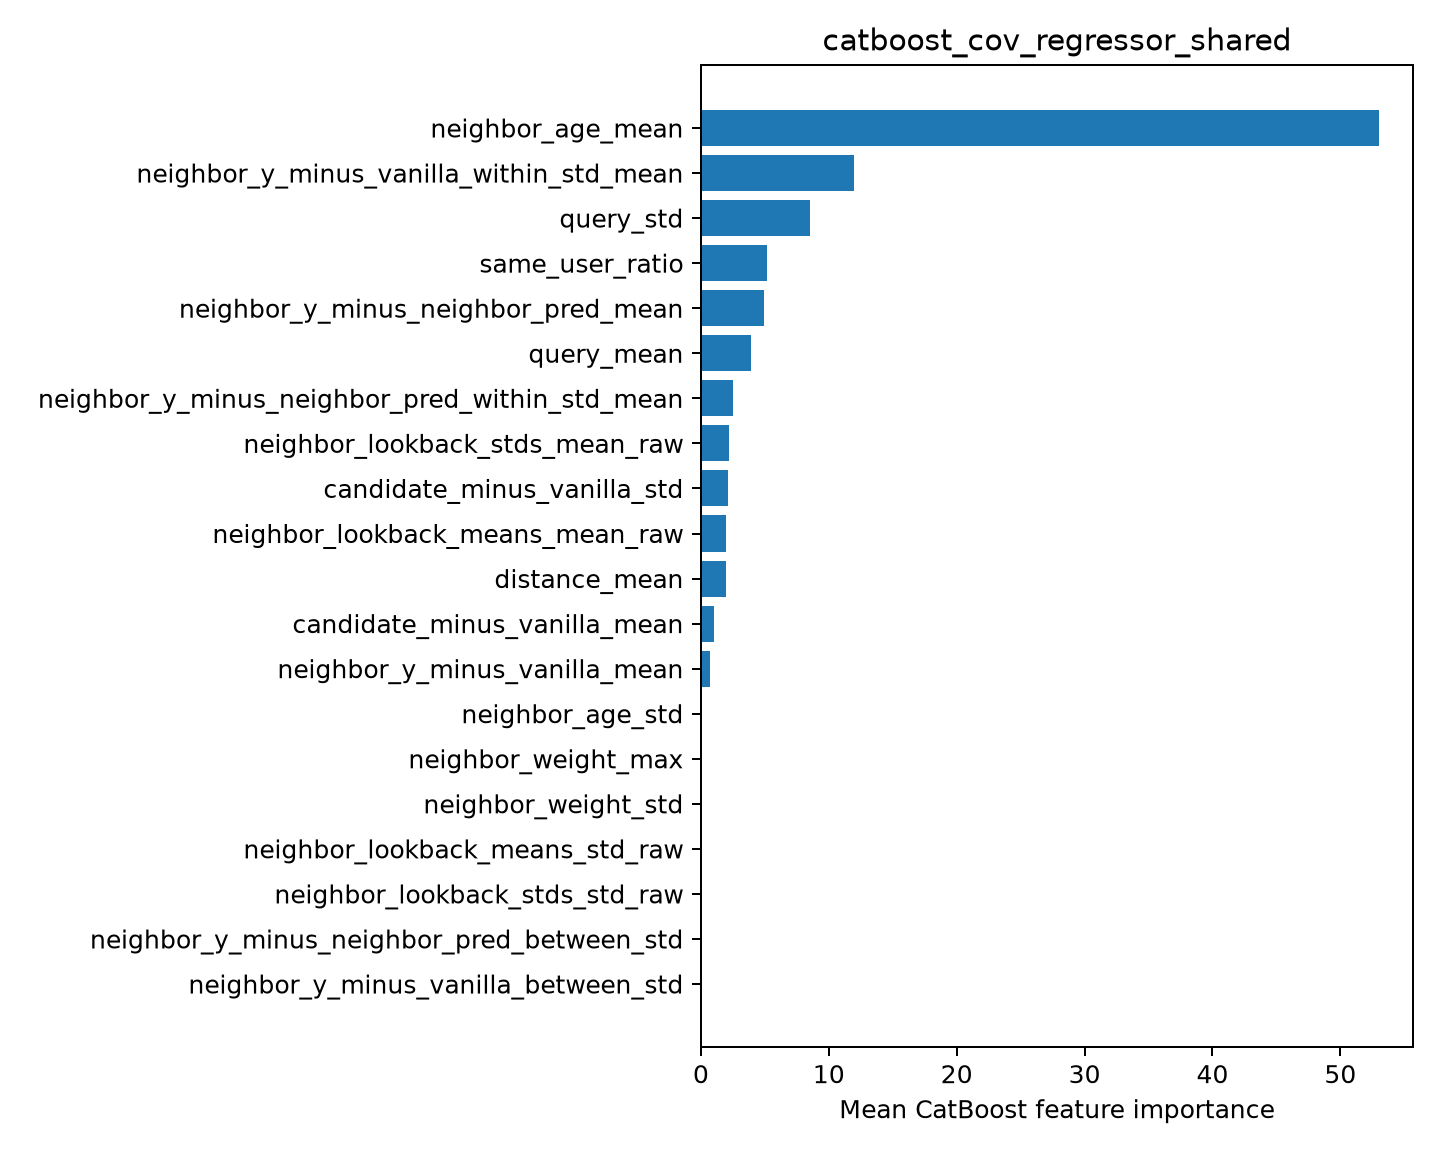

The data file committed next to this chart (first rows):
feature, importance
neighbor_age_mean, 53.03
neighbor_y_minus_vanilla_within_std_mean, 11.96
query_std, 8.53
same_user_ratio, 5.139
neighbor_y_minus_neighbor_pred_mean, 4.912
query_mean, 3.898
neighbor_y_minus_neighbor_pred_within_st…, 2.517
neighbor_lookback_stds_mean_raw, 2.223
candidate_minus_vanilla_std, 2.107
neighbor_lookback_means_mean_raw, 1.977
distance_mean, 1.924
candidate_minus_vanilla_mean, 1.046
neighbor_y_minus_vanilla_mean, 0.7359
neighbor_age_std, 0.0
neighbor_weight_max, 0.0
neighbor_weight_std, 0.0
neighbor_lookback_means_std_raw, 0.0
neighbor_lookback_stds_std_raw, 0.0
neighbor_y_minus_neighbor_pred_between_s…, 0.0
neighbor_y_minus_vanilla_between_std, 0.0
